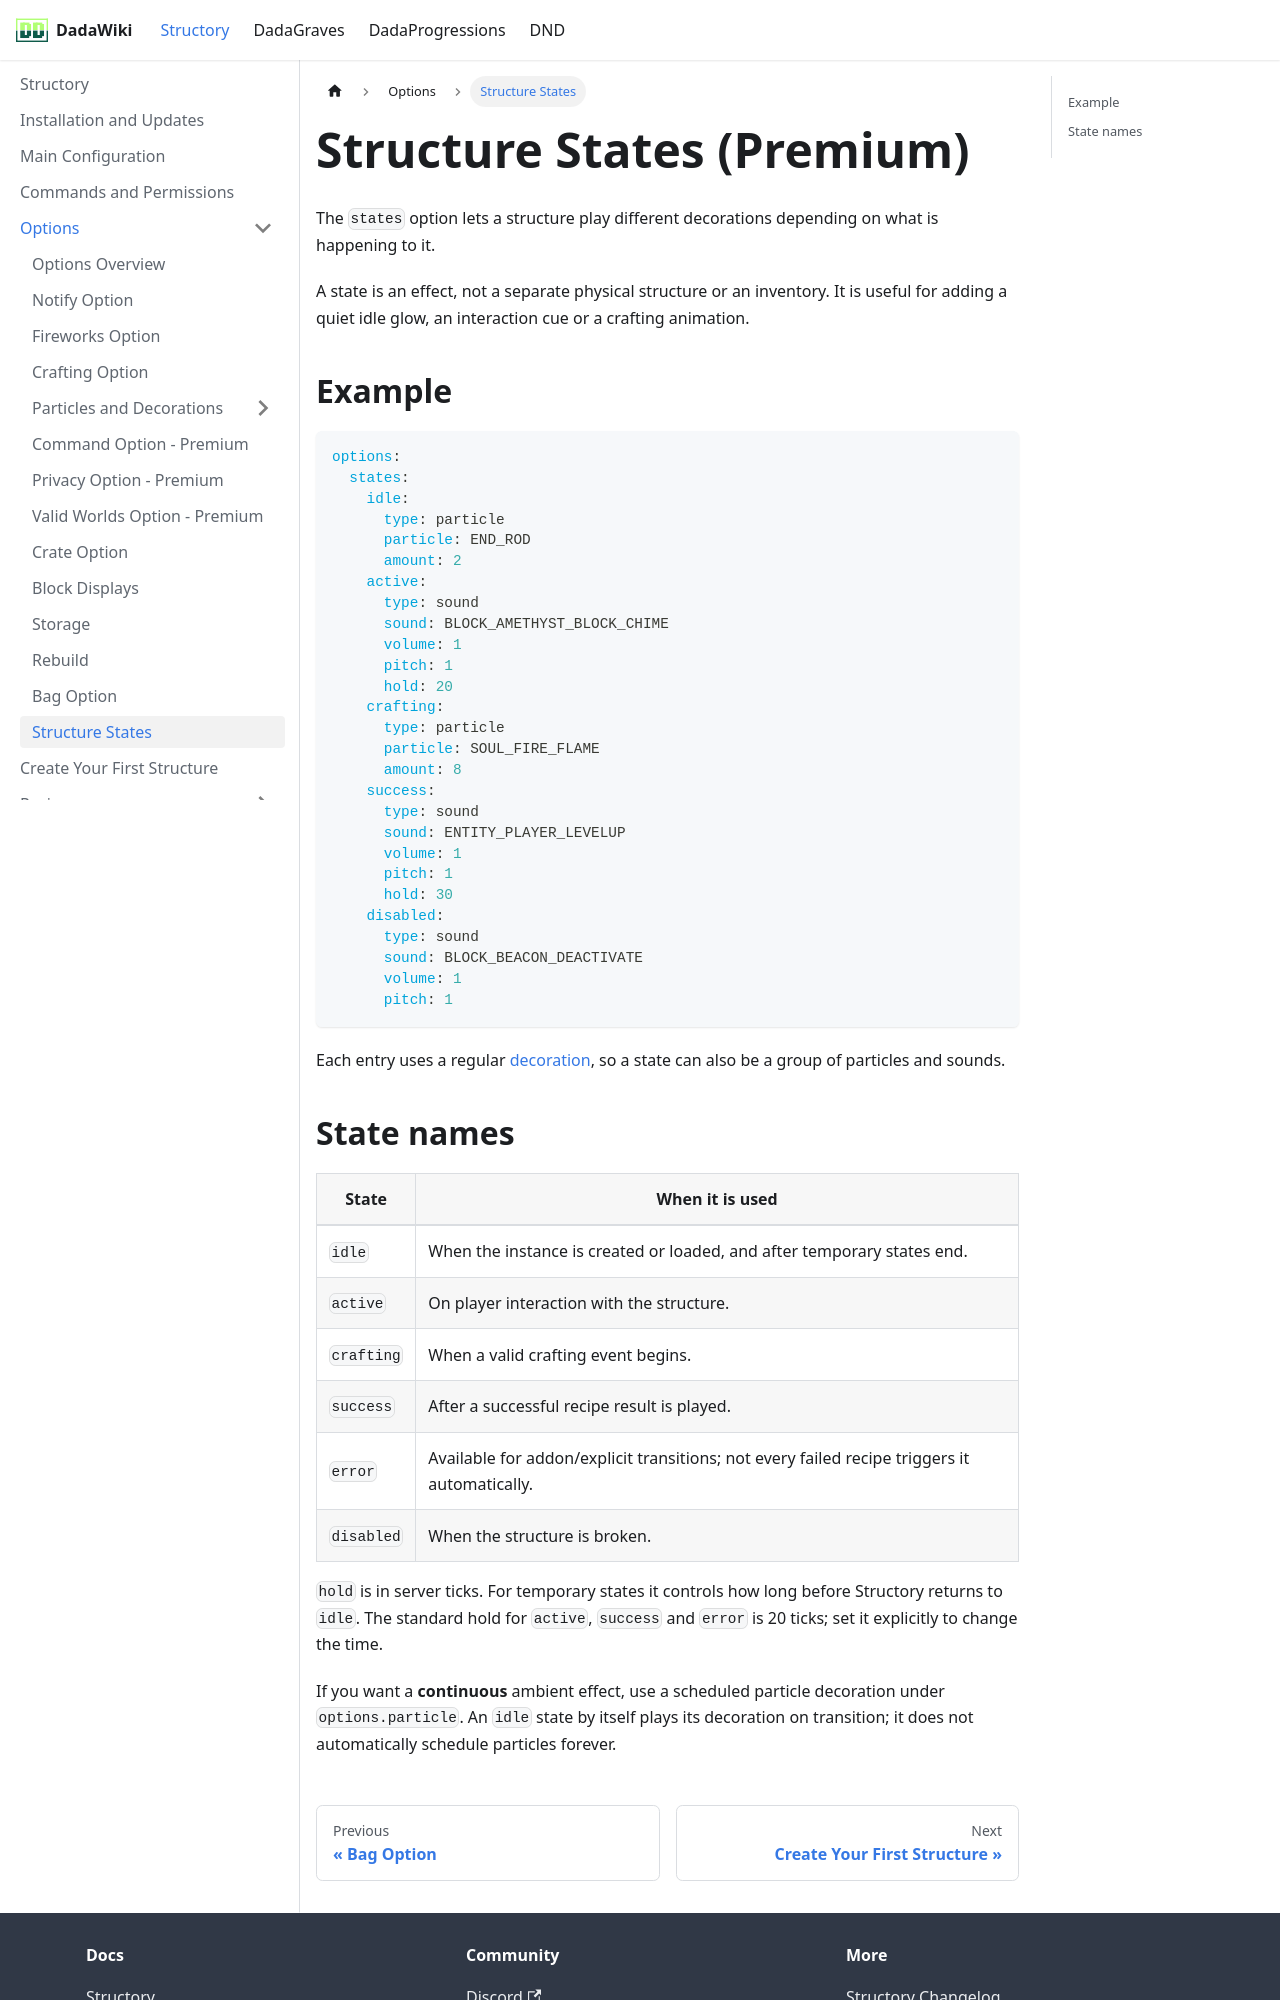

repository: andreadada/dadadocu · page: docs/structory/options/states/index.html · generator: docusaurus

---
sidebar_position: 13
title: Structure States
---

# Structure States (Premium)

The `states` option lets a structure play different decorations depending on what is happening to it.

A state is an effect, not a separate physical structure or an inventory. It is useful for adding a quiet idle glow, an interaction cue or a crafting animation.

## Example

```yaml
options:
  states:
    idle:
      type: particle
      particle: END_ROD
      amount: 2
    active:
      type: sound
      sound: BLOCK_AMETHYST_BLOCK_CHIME
      volume: 1
      pitch: 1
      hold: 20
    crafting:
      type: particle
      particle: SOUL_FIRE_FLAME
      amount: 8
    success:
      type: sound
      sound: ENTITY_PLAYER_LEVELUP
      volume: 1
      pitch: 1
      hold: 30
    disabled:
      type: sound
      sound: BLOCK_BEACON_DEACTIVATE
      volume: 1
      pitch: 1
```

Each entry uses a regular [decoration](./particle/configuration.md), so a state can also be a group of particles and sounds.
